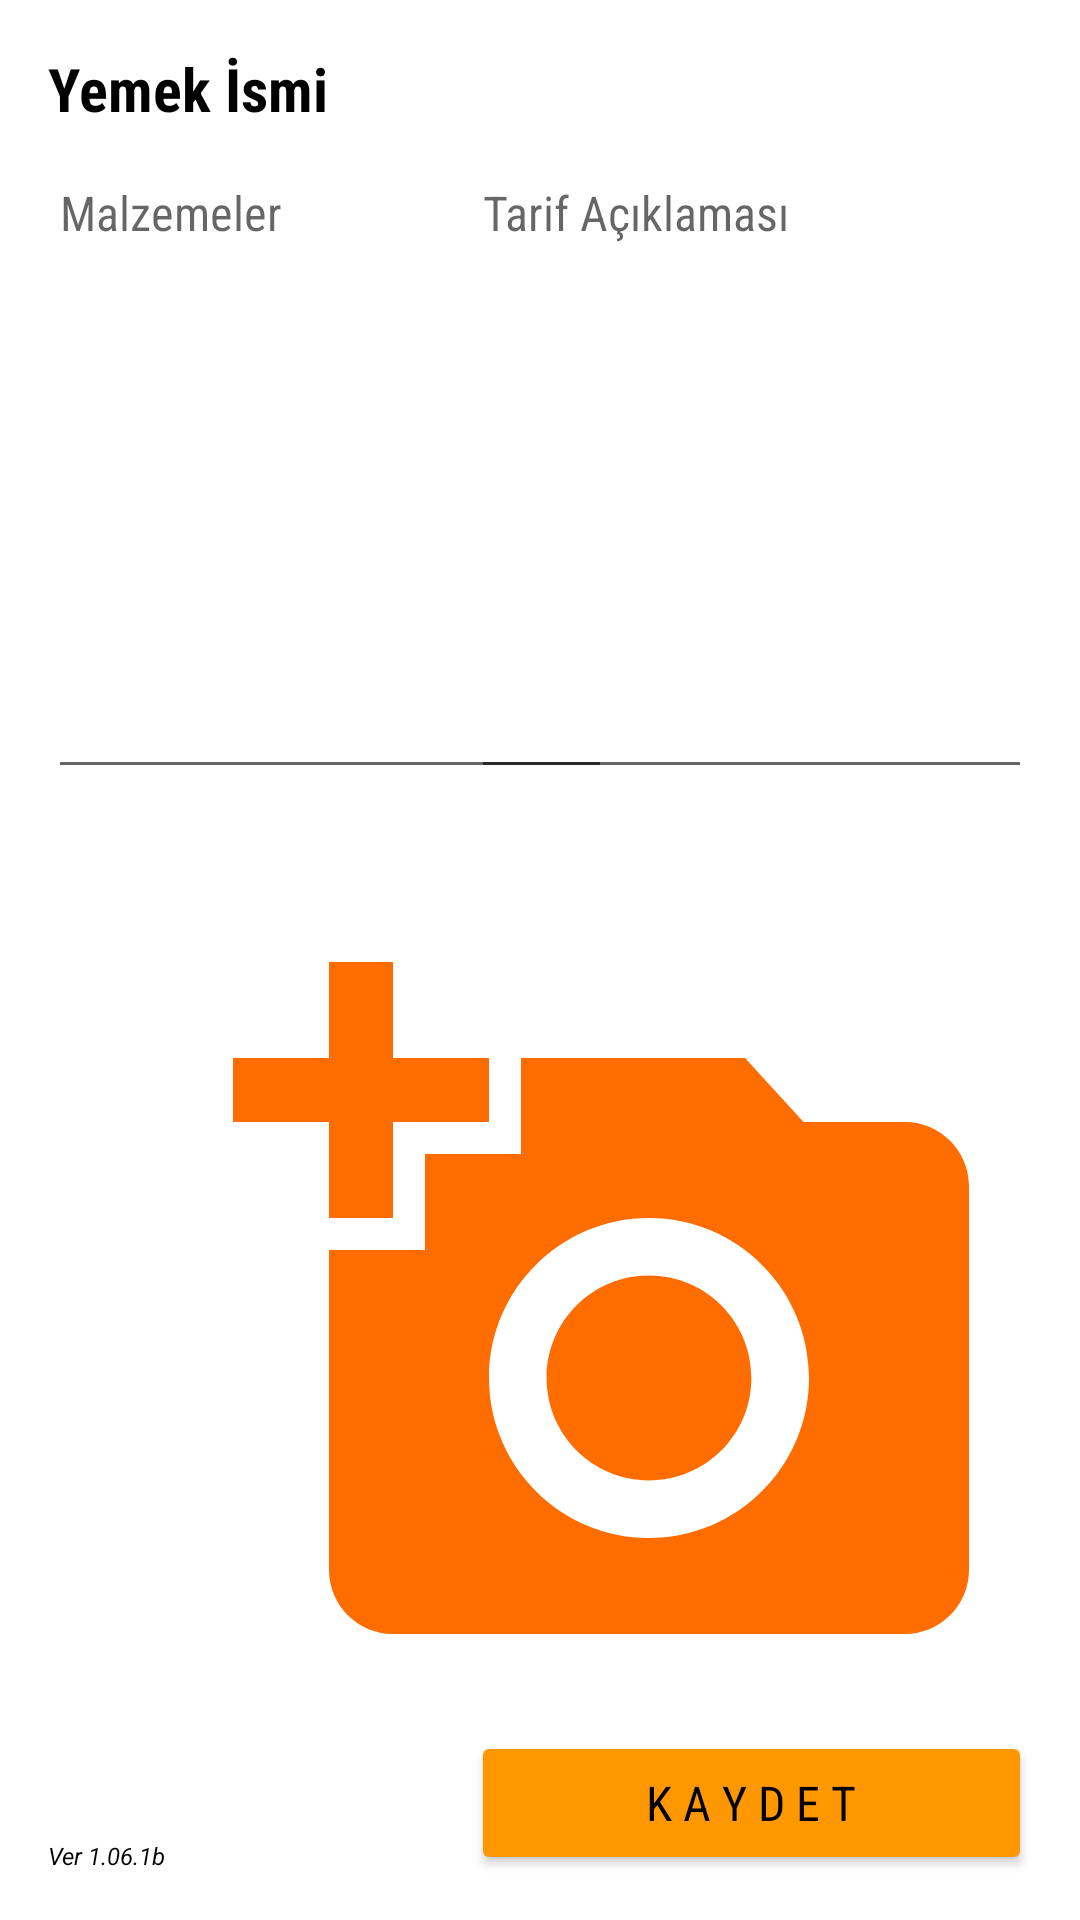

Android layout source for this screen:
<!-- AndroidManifest.xml: application theme Theme.BTK_YemekKitabi -->
<!-- res/layout/fragment_tarif.xml -->
<?xml version="1.0" encoding="utf-8"?>
<androidx.constraintlayout.widget.ConstraintLayout xmlns:android="http://schemas.android.com/apk/res/android"
    xmlns:app="http://schemas.android.com/apk/res-auto"
    xmlns:tools="http://schemas.android.com/tools"
    android:layout_width="match_parent"
    android:layout_height="match_parent"
    tools:context=".TarifFragment">

    <ImageView
        android:id="@+id/imgYemek"
        android:layout_width="379dp"
        android:layout_height="256dp"
        android:layout_marginStart="16dp"
        android:layout_marginLeft="16dp"
        android:layout_marginTop="10dp"
        android:layout_marginEnd="16dp"
        android:layout_marginRight="16dp"
        android:layout_marginBottom="11dp"
        android:onClick="gorselSec"
        android:src="@drawable/click_image"
        app:layout_constraintBottom_toTopOf="@+id/btnKaydet"
        app:layout_constraintEnd_toEndOf="parent"
        app:layout_constraintHorizontal_bias="0.0"
        app:layout_constraintStart_toStartOf="parent"
        app:layout_constraintTop_toBottomOf="@+id/multiTxtMalzemeler"
        app:layout_constraintVertical_bias="1.0" />

    <TextView
        android:id="@+id/txtYemekAdi"
        android:layout_width="wrap_content"
        android:layout_height="wrap_content"
        android:layout_marginStart="16dp"
        android:layout_marginLeft="16dp"
        android:layout_marginTop="16dp"
        android:fontFamily="sans-serif-condensed"
        android:text="Yemek İsmi"
        android:textColor="#000000"
        android:textSize="20sp"
        android:textStyle="bold"
        app:layout_constraintStart_toStartOf="parent"
        app:layout_constraintTop_toTopOf="parent" />

    <EditText
        android:id="@+id/multiTxtMalzemeler"
        android:layout_width="188dp"
        android:layout_height="213dp"
        android:layout_marginStart="16dp"
        android:layout_marginLeft="16dp"
        android:layout_marginTop="7dp"
        android:ems="10"
        android:fontFamily="sans-serif-condensed"
        android:gravity="start|top"
        android:hint="Malzemeler"
        android:inputType="textMultiLine"
        android:textColor="#000000"
        android:textSize="16sp"
        app:layout_constraintStart_toStartOf="parent"
        app:layout_constraintTop_toBottomOf="@+id/txtYemekAdi" />

    <EditText
        android:id="@+id/multiTextTarif"
        android:layout_width="187dp"
        android:layout_height="213dp"
        android:layout_marginTop="50dp"
        android:layout_marginEnd="16dp"
        android:layout_marginRight="16dp"
        android:ems="10"
        android:fontFamily="sans-serif-condensed"
        android:gravity="start|top"
        android:hint="Tarif Açıklaması"
        android:inputType="textMultiLine"
        android:textColor="#000000"
        android:textSize="16sp"
        app:layout_constraintEnd_toEndOf="parent"
        app:layout_constraintTop_toTopOf="parent" />

    <Button
        android:id="@+id/btnKaydet"
        android:layout_width="187dp"
        android:layout_height="48dp"
        android:layout_marginEnd="16dp"
        android:layout_marginRight="16dp"
        android:layout_marginBottom="15dp"
        android:fontFamily="sans-serif-condensed"
        android:onClick="kaydet"
        android:text="K a y d e t"
        android:textColor="#000000"
        android:textSize="16sp"
        app:backgroundTint="#FF9800"
        app:iconTint="#FFFFFF"
        app:layout_constraintBottom_toBottomOf="parent"
        app:layout_constraintEnd_toEndOf="parent" />

    <TextView
        android:id="@+id/txtVersion"
        android:layout_width="wrap_content"
        android:layout_height="wrap_content"
        android:layout_marginStart="16dp"
        android:layout_marginLeft="16dp"
        android:layout_marginBottom="16dp"
        android:text="Ver 1.06.1b"
        android:textColor="#000000"
        android:textSize="8sp"
        android:textStyle="italic"
        app:layout_constraintBottom_toBottomOf="parent"
        app:layout_constraintStart_toStartOf="parent" />
</androidx.constraintlayout.widget.ConstraintLayout>
<!-- resources referenced by this layout -->
<resources>
  <!-- drawable click_image (drawable) -->
  <vector android:height="128dp" android:tint="#FF6D00"
      android:viewportHeight="24" android:viewportWidth="24"
      android:width="128dp" xmlns:android="http://schemas.android.com/apk/res/android">
      <path android:fillColor="@android:color/white" android:pathData="M3,4V1h2v3h3v2H5v3H3V6H0V4H3zM6,10V7h3V4h7l1.83,2H21c1.1,0 2,0.9 2,2v12c0,1.1 -0.9,2 -2,2H5c-1.1,0 -2,-0.9 -2,-2V10H6zM13,19c2.76,0 5,-2.24 5,-5s-2.24,-5 -5,-5s-5,2.24 -5,5S10.24,19 13,19zM9.8,14c0,1.77 1.43,3.2 3.2,3.2s3.2,-1.43 3.2,-3.2s-1.43,-3.2 -3.2,-3.2S9.8,12.23 9.8,14z"/>
  </vector>
  <style name="Theme.BTK_YemekKitabi" parent="Theme.MaterialComponents.DayNight.DarkActionBar">
          
          <item name="colorPrimary">@color/purple_500</item>
          <item name="colorPrimaryVariant">@color/purple_700</item>
          <item name="colorOnPrimary">@color/white</item>
          
          <item name="colorSecondary">@color/teal_200</item>
          <item name="colorSecondaryVariant">@color/teal_700</item>
          <item name="colorOnSecondary">@color/black</item>
          
          <item name="android:statusBarColor" tools:targetApi="l">?attr/colorPrimaryVariant</item>
          
      </style>
  <!-- not gathered from this repository: default colours our renderer supplied (Android Studio template values) -->
  <color name="purple_500">#FF6200EE</color>
  <color name="purple_700">#FF3700B3</color>
  <color name="teal_200">#FF03DAC5</color>
  <color name="teal_700">#FF018786</color>
  <color name="black">#FF000000</color>
  <color name="white">#FFFFFFFF</color>
</resources>
